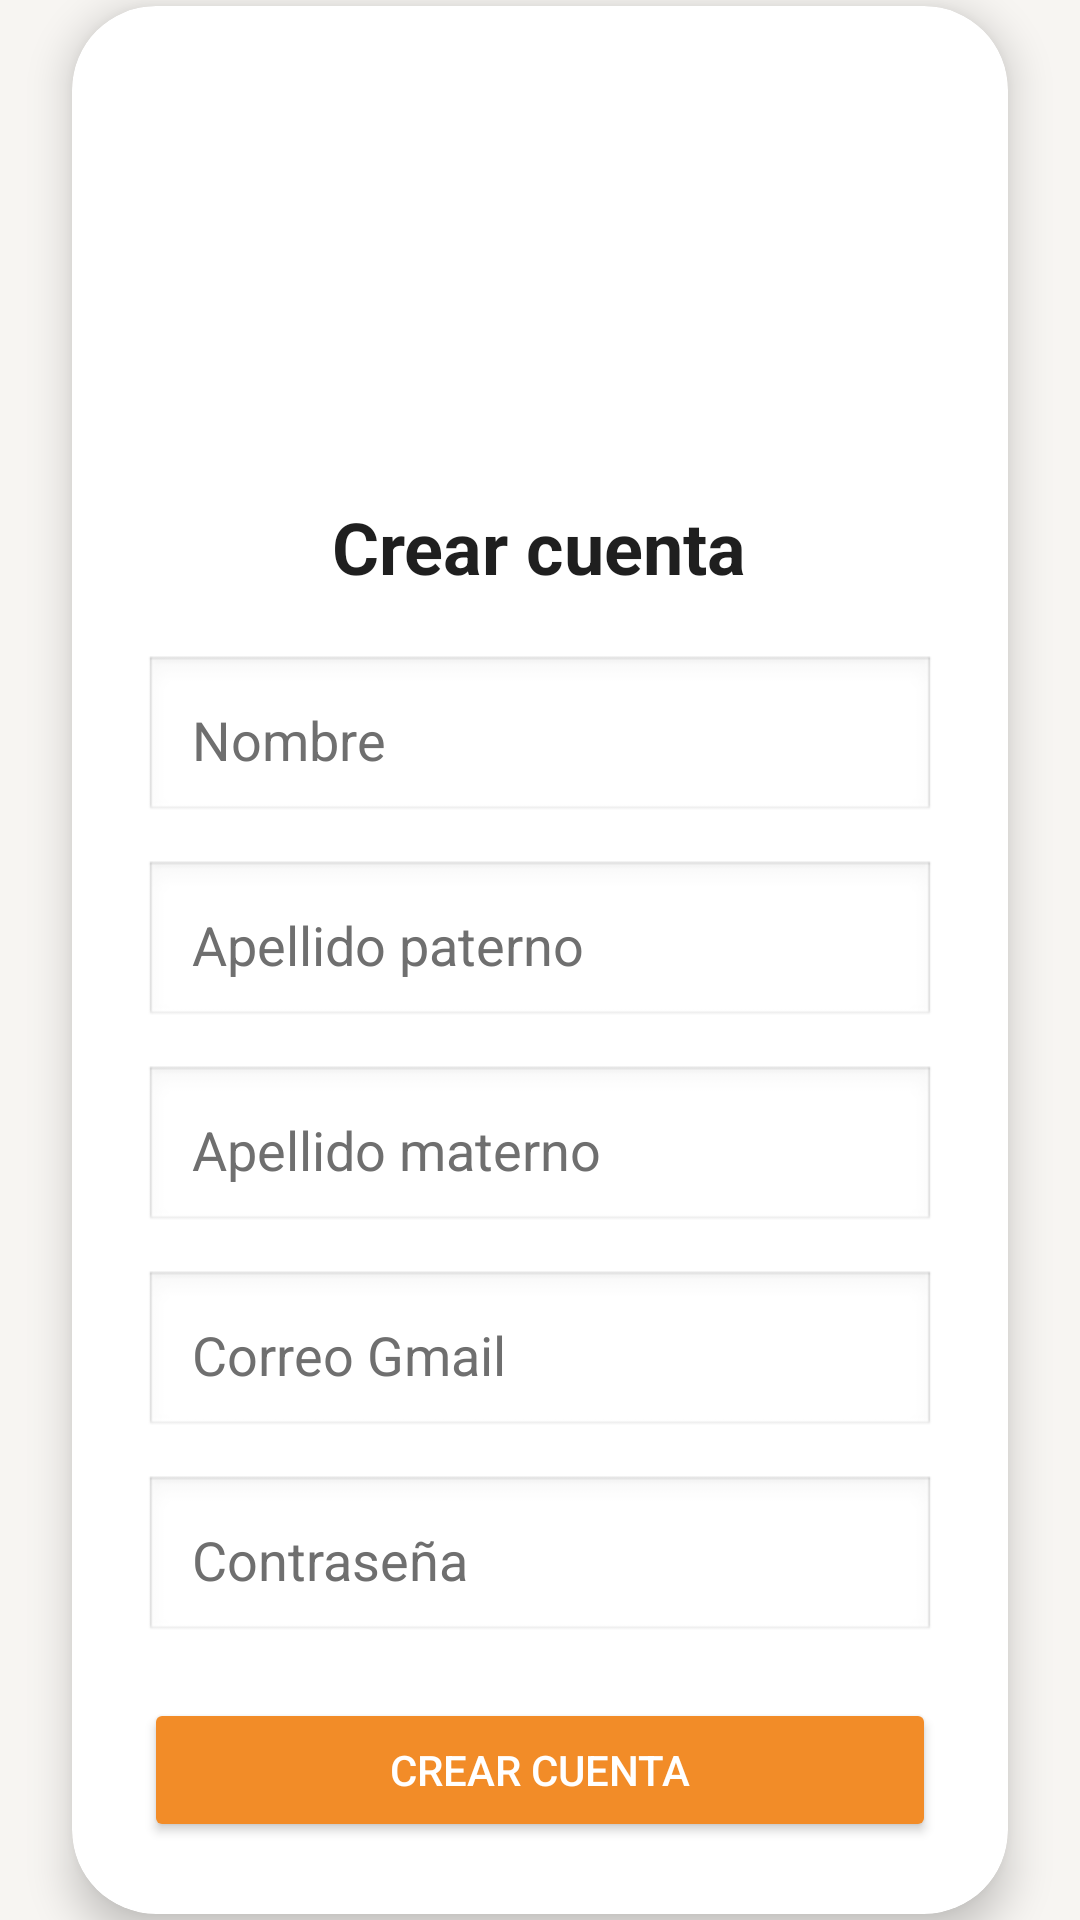

Reconstruct the res/layout file that produces this screen, plus the resources it refers to.
<!-- AndroidManifest.xml: application theme Theme.MiAndroid -->
<!-- res/layout/activity_account.xml -->
<?xml version="1.0" encoding="utf-8"?>
<androidx.constraintlayout.widget.ConstraintLayout xmlns:android="http://schemas.android.com/apk/res/android"
    xmlns:app="http://schemas.android.com/apk/res-auto"
    xmlns:tools="http://schemas.android.com/tools"
    android:id="@+id/main"
    android:layout_width="match_parent"
    android:layout_height="match_parent"
    android:background="@color/adoptame_bg"
    tools:context=".Account">

    <androidx.cardview.widget.CardView
        android:layout_width="0dp"
        android:layout_height="wrap_content"
        android:layout_margin="24dp"
        app:cardCornerRadius="28dp"
        app:cardElevation="8dp"
        app:layout_constraintBottom_toBottomOf="parent"
        app:layout_constraintEnd_toEndOf="parent"
        app:layout_constraintStart_toStartOf="parent"
        app:layout_constraintTop_toTopOf="parent">

        <LinearLayout
            android:layout_width="match_parent"
            android:layout_height="wrap_content"
            android:orientation="vertical"
            android:padding="24dp">

            <ImageView
                android:layout_width="130dp"
                android:layout_height="130dp"
                android:layout_gravity="center_horizontal"
                android:layout_marginBottom="10dp"
                android:contentDescription="@string/app_name"
                android:src="@drawable/ic_logo_adoptame_foreground" />

            <TextView
                android:layout_width="wrap_content"
                android:layout_height="wrap_content"
                android:layout_gravity="center_horizontal"
                android:layout_marginBottom="20dp"
                android:text="Crear cuenta"
                android:textColor="@color/adoptame_text"
                android:textSize="24sp"
                android:textStyle="bold" />

            <EditText
                android:id="@+id/txtNombre"
                android:layout_width="match_parent"
                android:layout_height="wrap_content"
                android:layout_marginBottom="12dp"
                android:background="@android:drawable/edit_text"
                android:hint="Nombre"
                android:inputType="textPersonName"
                android:padding="16dp"
                android:textColor="@color/adoptame_text"
                android:textColorHint="@color/adoptame_text_soft" />

            <EditText
                android:id="@+id/txtApellidoPaterno"
                android:layout_width="match_parent"
                android:layout_height="wrap_content"
                android:layout_marginBottom="12dp"
                android:background="@android:drawable/edit_text"
                android:hint="Apellido paterno"
                android:inputType="textPersonName"
                android:padding="16dp"
                android:textColor="@color/adoptame_text"
                android:textColorHint="@color/adoptame_text_soft" />

            <EditText
                android:id="@+id/txtApellidoMaterno"
                android:layout_width="match_parent"
                android:layout_height="wrap_content"
                android:layout_marginBottom="12dp"
                android:background="@android:drawable/edit_text"
                android:hint="Apellido materno"
                android:inputType="textPersonName"
                android:padding="16dp"
                android:textColor="@color/adoptame_text"
                android:textColorHint="@color/adoptame_text_soft" />

            <EditText
                android:id="@+id/txtEmail"
                android:layout_width="match_parent"
                android:layout_height="wrap_content"
                android:layout_marginBottom="12dp"
                android:background="@android:drawable/edit_text"
                android:hint="Correo Gmail"
                android:inputType="textEmailAddress"
                android:padding="16dp"
                android:textColor="@color/adoptame_text"
                android:textColorHint="@color/adoptame_text_soft" />

            <EditText
                android:id="@+id/txtPassword"
                android:layout_width="match_parent"
                android:layout_height="wrap_content"
                android:layout_marginBottom="18dp"
                android:background="@android:drawable/edit_text"
                android:hint="Contraseña"
                android:inputType="textPassword"
                android:padding="16dp"
                android:textColor="@color/adoptame_text"
                android:textColorHint="@color/adoptame_text_soft" />

            <Button
                android:id="@+id/btnCrear"
                android:layout_width="match_parent"
                android:layout_height="wrap_content"
                android:backgroundTint="@color/adoptame_orange"
                android:onClick="create"
                android:padding="14dp"
                android:text="Crear cuenta"
                android:textColor="@android:color/white" />

        </LinearLayout>
    </androidx.cardview.widget.CardView>

</androidx.constraintlayout.widget.ConstraintLayout>
<!-- resources referenced by this layout -->
<resources>
  <color name="adoptame_bg">#F7F5F2</color>
  <color name="adoptame_orange">#F28C28</color>
  <color name="adoptame_text">#1F1F1F</color>
  <color name="adoptame_text_soft">#6F6F6F</color>
  <string name="app_name">MiAndroid</string>
  <style name="Theme.MiAndroid" parent="Theme.Material3.DayNight.NoActionBar">
          <item name="android:statusBarColor">@color/adoptame_bg</item>
          <item name="android:navigationBarColor">@color/adoptame_bg</item>
          <item name="colorPrimary">@color/adoptame_orange</item>
          <item name="colorSecondary">@color/adoptame_purple</item>
          <item name="android:windowBackground">@color/adoptame_bg</item>
      </style>
  <color name="adoptame_purple">#7A4DFF</color>
</resources>
